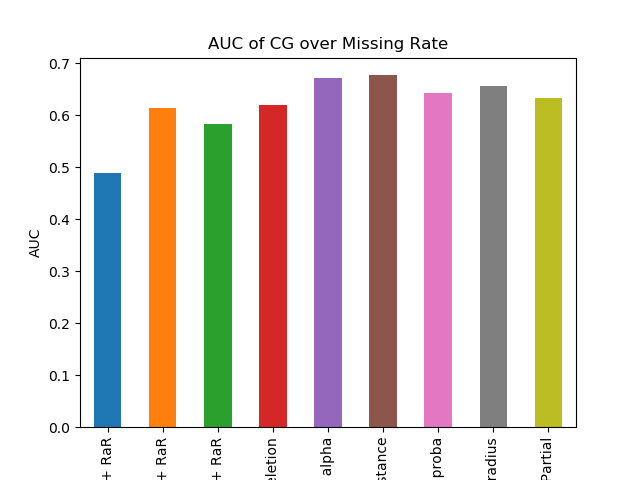

The data file committed next to this chart (first rows):
DELETION + RaR, 0.4884703674146532
MEAN + RaR, 0.6143
MICE + RaR, 0.5827
RaR Deletion, 0.6205
RaR Fuzzy alpha, 0.6723
RaR Fuzzy distance, 0.677
RaR Fuzzy proba, 0.6422
RaR Fuzzy radius, 0.657
RaR Partial, 0.6323
